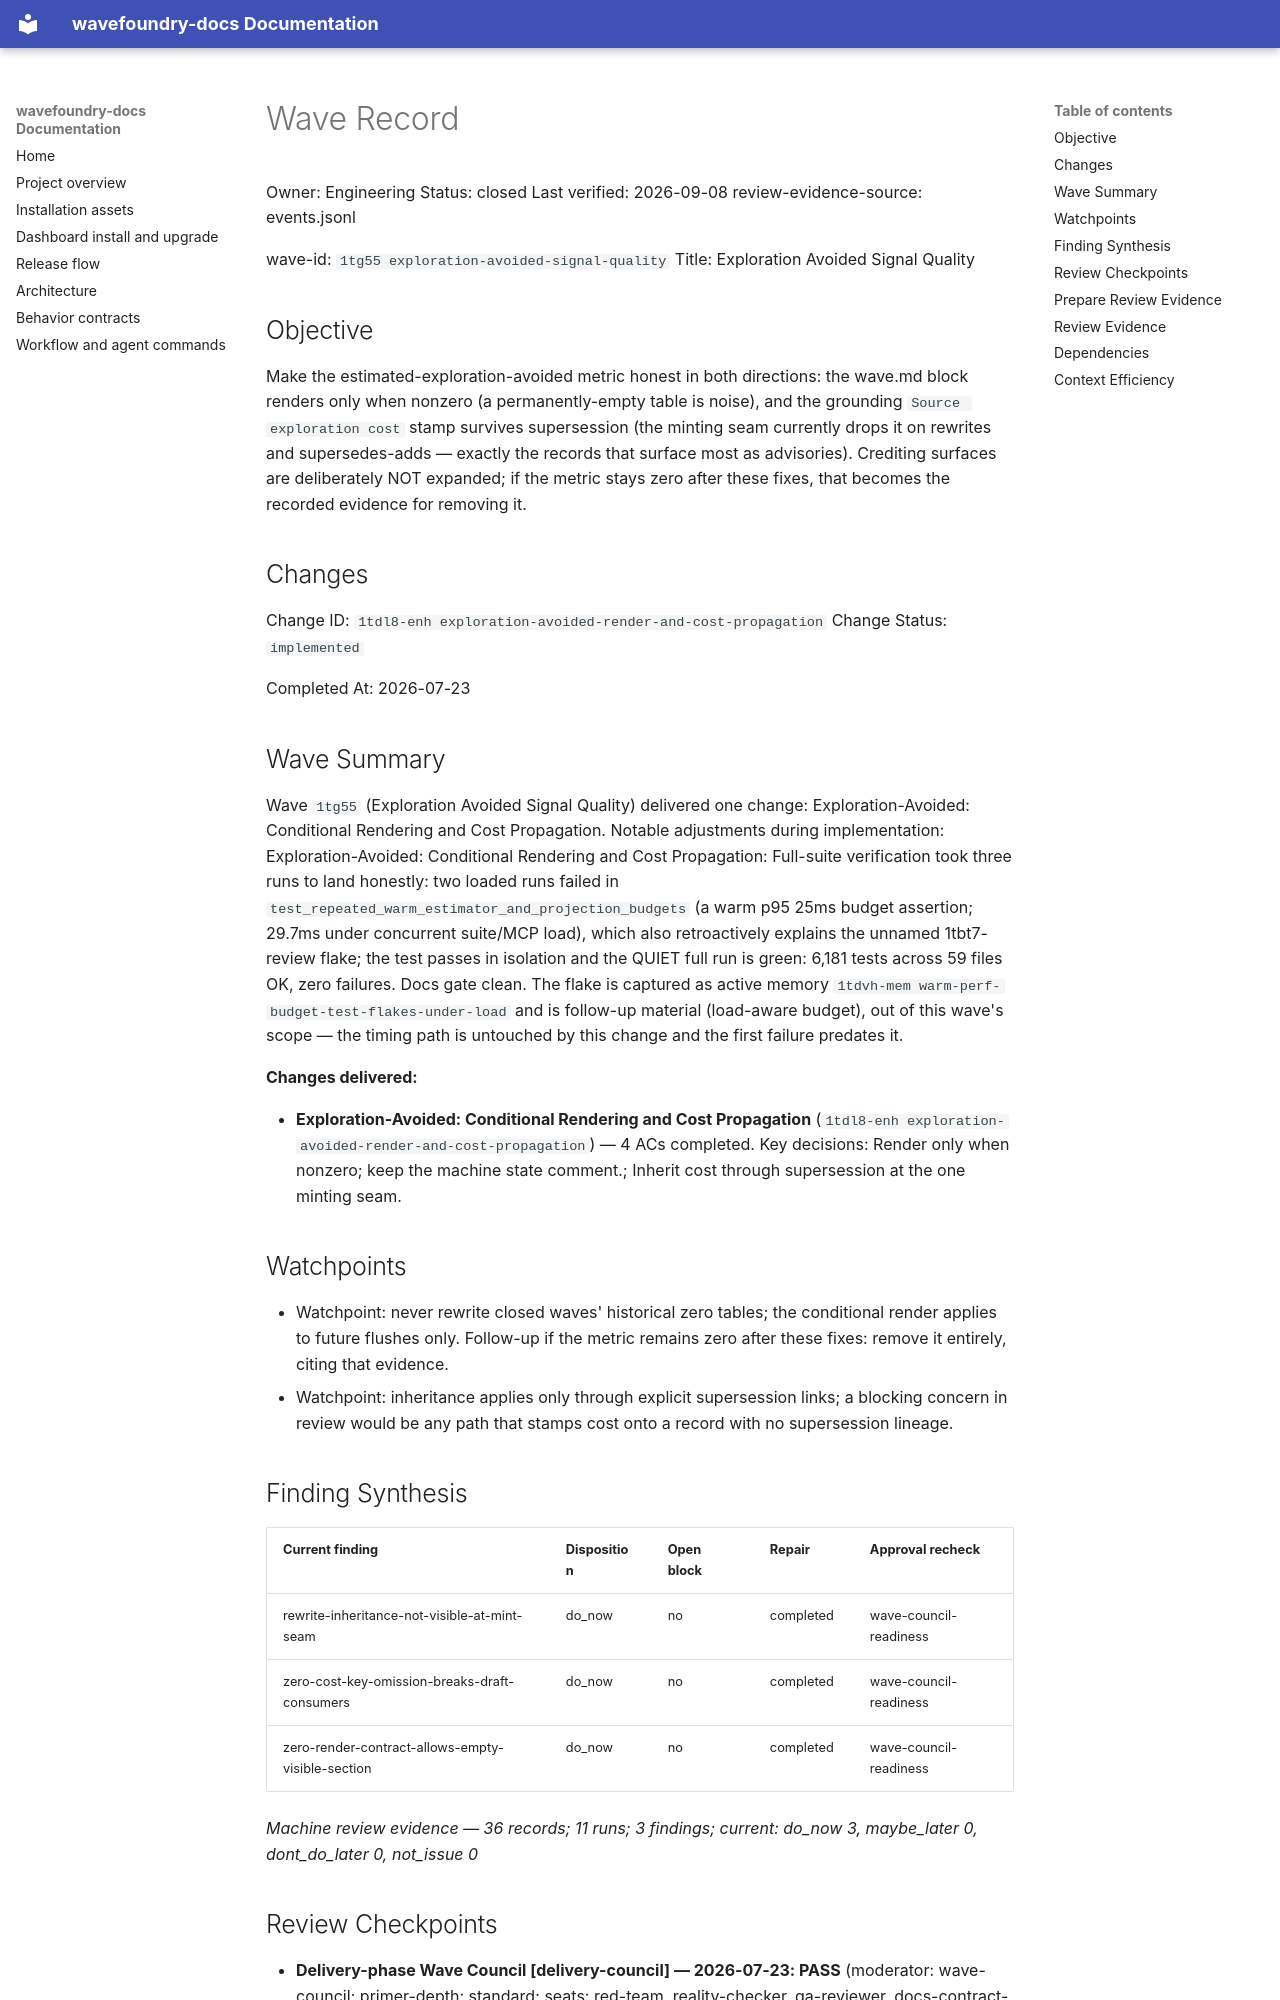

repository: coryhacking/wavefoundry · page: waves/1tg55 exploration-avoided-signal-quality/wave/index.html · generator: mkdocs

# Wave Record

Owner: Engineering
Status: closed
Last verified: 2026-09-08
review-evidence-source: events.jsonl

wave-id: `1tg55 exploration-avoided-signal-quality`
Title: Exploration Avoided Signal Quality

## Objective

Make the estimated-exploration-avoided metric honest in both directions: the wave.md block renders only when nonzero (a permanently-empty table is noise), and the grounding `Source exploration cost` stamp survives supersession (the minting seam currently drops it on rewrites and supersedes-adds — exactly the records that surface most as advisories). Crediting surfaces are deliberately NOT expanded; if the metric stays zero after these fixes, that becomes the recorded evidence for removing it.

## Changes

Change ID: `1tdl8-enh exploration-avoided-render-and-cost-propagation`
Change Status: `implemented`

Completed At: 2026-07-23

## Wave Summary

Wave `1tg55` (Exploration Avoided Signal Quality) delivered one change: Exploration-Avoided: Conditional Rendering and Cost Propagation. Notable adjustments during implementation: Exploration-Avoided: Conditional Rendering and Cost Propagation: Full-suite verification took three runs to land honestly: two loaded runs failed in `test_repeated_warm_estimator_and_projection_budgets` (a warm p95 25ms budget assertion; 29.7ms under concurrent suite/MCP load), which also retroactively explains the unnamed 1tbt7-review flake; the test passes in isolation and the QUIET full run is green: 6,181 tests across 59 files OK, zero failures. Docs gate clean. The flake is captured as active memory `1tdvh-mem warm-perf-budget-test-flakes-under-load` and is follow-up material (load-aware budget), out of this wave's scope — the timing path is untouched by this change and the first failure predates it.

**Changes delivered:**

- **Exploration-Avoided: Conditional Rendering and Cost Propagation** (`1tdl8-enh exploration-avoided-render-and-cost-propagation`) — 4 ACs completed. Key decisions: Render only when nonzero; keep the machine state comment.; Inherit cost through supersession at the one minting seam.
## Watchpoints

- Watchpoint: never rewrite closed waves' historical zero tables; the conditional render applies to future flushes only. Follow-up if the metric remains zero after these fixes: remove it entirely, citing that evidence.
- Watchpoint: inheritance applies only through explicit supersession links; a blocking concern in review would be any path that stamps cost onto a record with no supersession lineage.

## Finding Synthesis

<!-- wave:finding-synthesis begin -->
| Current finding | Disposition | Open block | Repair | Approval recheck |
| --- | --- | --- | --- | --- |
| rewrite-inheritance-not-visible-at-mint-seam | do_now | no | completed | wave-council-readiness |
| zero-cost-key-omission-breaks-draft-consumers | do_now | no | completed | wave-council-readiness |
| zero-render-contract-allows-empty-visible-section | do_now | no | completed | wave-council-readiness |

*Machine review evidence — 36 records; 11 runs; 3 findings; current: do_now 3, maybe_later 0, dont_do_later 0, not_issue 0*
<!-- wave:finding-synthesis end -->

## Review Checkpoints

- **Delivery-phase Wave Council [delivery-council] — 2026-07-23: PASS** (moderator: wave-council; primer-depth: standard; seats: red-team, reality-checker, qa-reviewer, docs-contract-reviewer; rotating-seat: docs-contract-reviewer; strongest-challenge: the rewrite path's missing supersedes would have left the primary defect case unfixed — live-caught in implementation testing and repaired with an explicit-cost pass at the rewrite site, pinned by the inheritance matrix; strongest-alternative: treating the loaded-run suite failures as blockers — resolved by isolation plus quiet-run evidence identifying the pre-existing warm-p95 budget flake, captured as a typed memory and named follow-up.)
- **Prepare-phase Wave Council [prepare-council] — 2026-07-23: PASS** (moderator: wave-council; primer-depth: standard; seats: red-team, reality-checker, qa-reviewer, docs-contract-reviewer; rotating-seat: docs-contract-reviewer; strongest-challenge: supersession inheritance stamping a wrong grounding cost onto a semantically new record — bounded by inheritance flowing only through explicit supersession links where the grounding exploration is shared by construction, with explicit cost always winning; strongest-alternative: removing the metric now — rejected as premature, the propagation fix may light it up, and staying zero afterward becomes the recorded removal evidence.)
